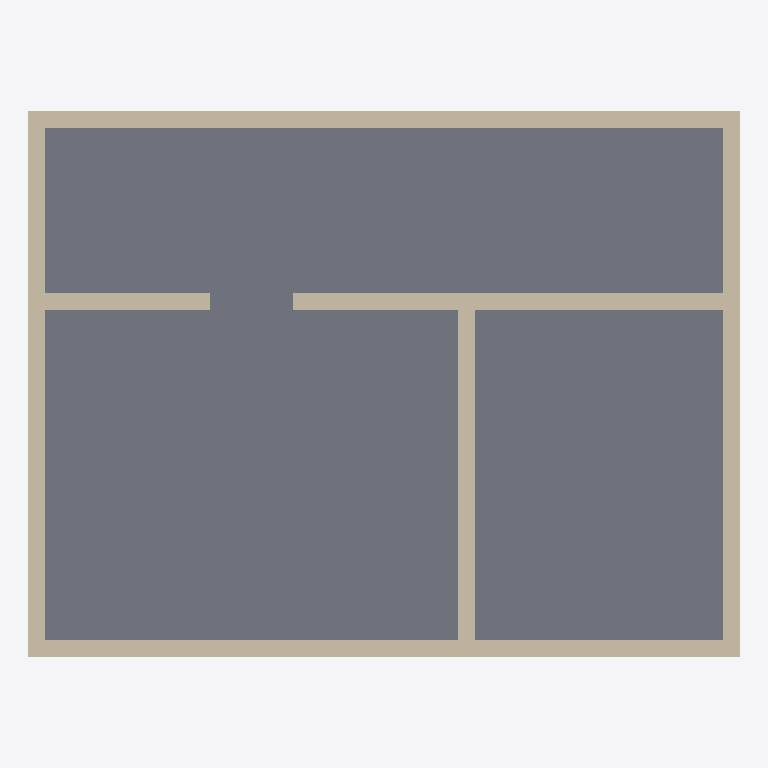
Plan cut of the same IFC building model at storey 'Ground' (level 0.00 m, cut at 1.40 m), seen from above with north up, elements coloured by IFC class: 10 walls (beige), 3 slabs (grey). Cut surfaces are drawn darker.
Extent 8.6 m × 6.6 m × 3.2 m (x, y, z). Storeys (1): Ground at 0.00 m. Elements (255): 204 IfcWall, 51 IfcSlab.

HEADER;
FILE_DESCRIPTION(('ViewDefinition [CoordinationView]'),'2;1');
FILE_NAME('','2026-05-02T15:39:12',(''),(''),'IfcOpenShell 0.8.0','IfcOpenShell 0.8.0','');
FILE_SCHEMA(('IFC4'));
ENDSEC;
DATA;
#1=IFCPROJECT('1_$5G6den06AjP39_FOA1F',$,$,$,$,$,$,(#8,#12),#3);
#18=IFCSITE('2NlJkTNEj74h5oPGSxNZNB',$,'Main Site',$,$,$,$,$,$,$,$,$,$,$);
#19=IFCBUILDING('3LnamnJg13ffKNdBKva4A7',$,'Building',$,$,$,$,$,$,$,$,$);
#20=IFCBUILDINGSTOREY($,$,'Ground',$,$,$,$,$,$,0.0);
#129=IFCSLAB('1ED17L82D3IeJNHx7L5QNQ',$,'Room1slab',$,$,#148,#143,$,$);
#379=IFCSLAB('3_aKBNOev1vxZWOTNrpLqt',$,'Corridorslab',$,$,#398,#393,$,$);
#254=IFCSLAB('3dIpT3V5j5Jef5vIOlLiuT',$,'Room2slab',$,$,#273,#268,$,$);
#291=IFCWALL('2EmLQ$P097kPP$7hw5V62i',$,'CorridorwallN',$,$,#312,#307,$,$);
#63=IFCWALL('3MJKrkSaD4_PgQas63xTyn',$,'Room1wallS',$,$,#84,#79,$,$);
#85=IFCWALL('3SaWzqTyLC3uFtN34gQgrB',$,'Room1wallE',$,$,#106,#101,$,$);
#107=IFCWALL('13f0R_Ihf5zwpuv9kE0qrK',$,'Room1wallW',$,$,#128,#123,$,$);
#210=IFCWALL('1yFx4QPmj63gXQRwfT2Udw',$,'Room2wallE',$,$,#231,#226,$,$);
#41=IFCWALL('1fW9KcIQrE8wtjHbk_7BFt',$,'Room1wallN',$,$,#62,#57,$,$);
#166=IFCWALL('0C1Lg0oALAWPh0p8VCnSz$',$,'Room2wallN',$,$,#187,#182,$,$);
#188=IFCWALL('0SbnbJkH98lOHw5JUaF0YC',$,'Room2wallS',$,$,#209,#204,$,$);
#335=IFCWALL('2JEMZTlOX1Pv7YkNqjt8mf',$,'CorridorwallE',$,$,#356,#351,$,$);
#357=IFCWALL('3MUaMfIqz2ywX3ZpCcipeR',$,'CorridorwallW',$,$,#378,#373,$,$);
ENDSEC;
